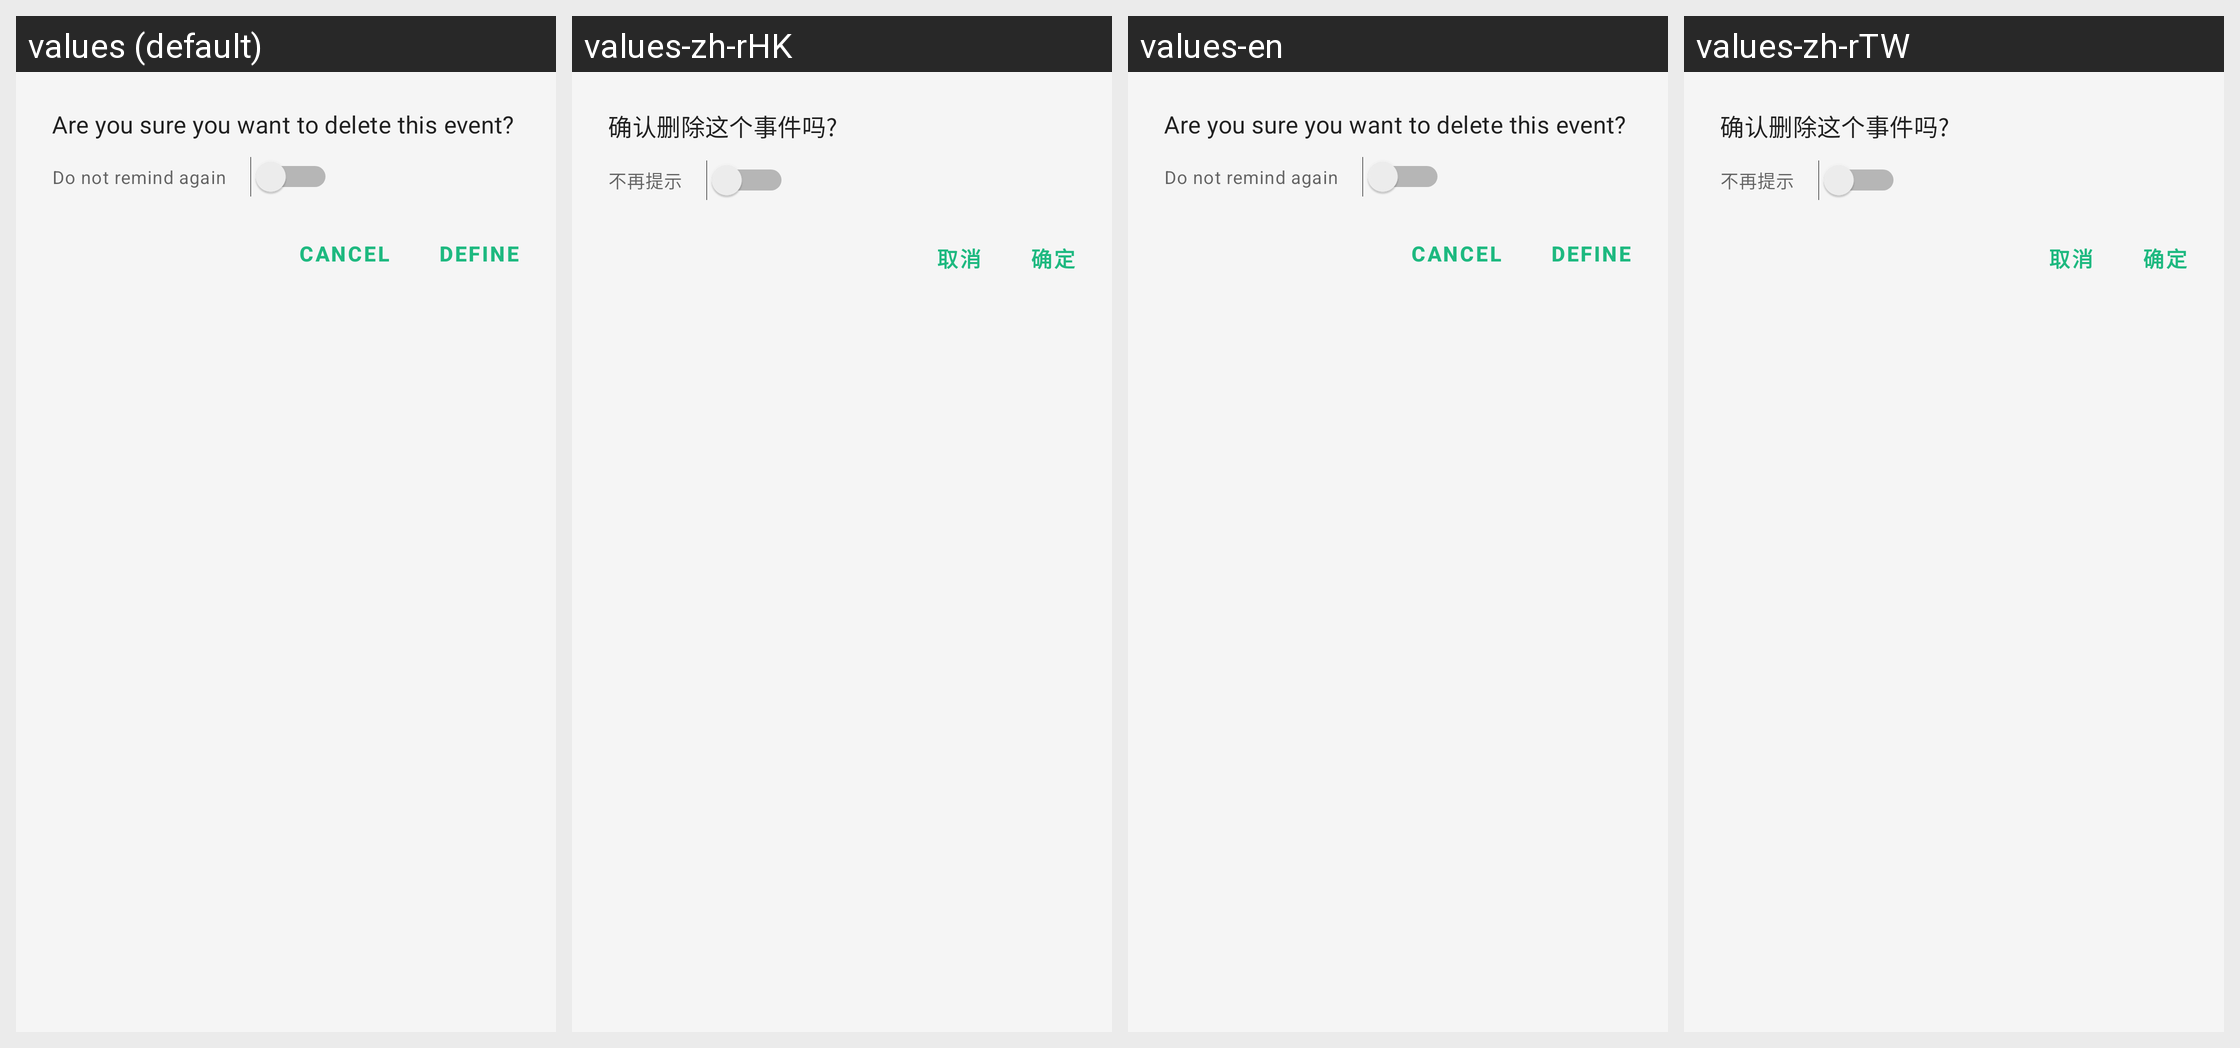

The Android screen above is rendered under several locales of the same app. Produce the string resources it draws, with the default and per-locale values.
Android screen res/layout/dialog_never_remind_delete.xml rendered under 4 locales, left to right: values (default), values-zh-rHK, values-en, values-zh-rTW. Device: Nexus 5 (rendered at 1080×1920; each locale shown at half size, 540×960, under a caption strip naming it); theme Theme.MyApp.
Other locales in the repository, not shown: values-de, values-zh.
Strings drawn on this screen, with the default value and each locale's value (text and hints the layout hard-codes, and strings that could not be matched under every locale, appear in the picture but are not listed):

topic_never_remind
  values: Do not remind again
  values-zh-rHK: 不再提示
  values-en: Do not remind again
  values-zh-rTW: 不再提示

cancel
  values: Cancel
  values-zh-rHK: 取消
  values-en: Cancel
  values-zh-rTW: 取消
